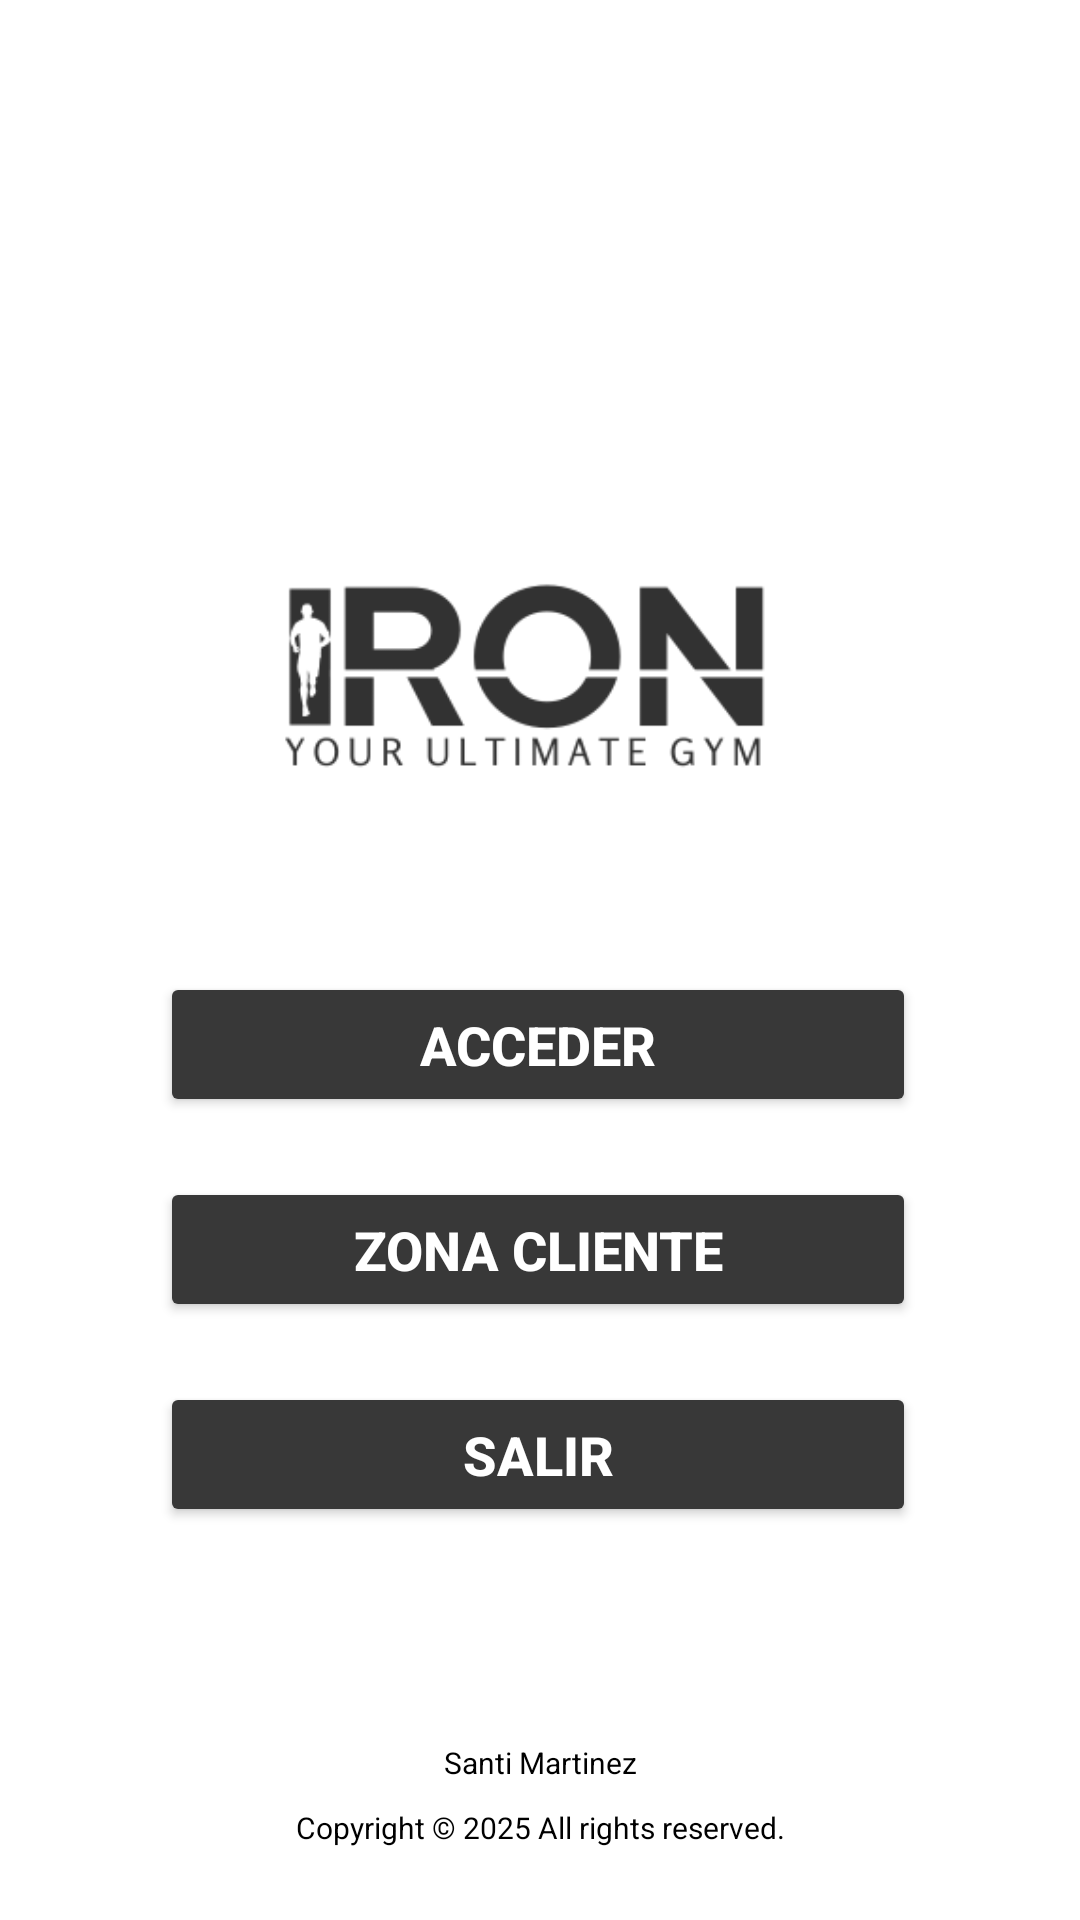

Produce the Android XML layout that renders to this screen, including the resource entries it uses.
<!-- AndroidManifest.xml: application theme Base.Theme.AppCRUDMongoDB -->
<!-- res/layout/menu.xml -->
<androidx.constraintlayout.widget.ConstraintLayout
    xmlns:android="http://schemas.android.com/apk/res/android"
    xmlns:app="http://schemas.android.com/apk/res-auto"
    xmlns:tools="http://schemas.android.com/tools"
    android:id="@+id/menu"
    android:layout_width="match_parent"
    android:layout_height="match_parent"
    android:background="@color/white"
    tools:context=".Menu">


    <ImageView
        android:id="@+id/logo"
        android:layout_width="0dp"
        android:layout_height="wrap_content"
        android:layout_marginTop="164dp"
        android:adjustViewBounds="true"
        android:contentDescription="@string/app_name"
        android:src="@drawable/logo"
        app:layout_constraintEnd_toEndOf="parent"
        app:layout_constraintHorizontal_bias="0.495"
        app:layout_constraintStart_toStartOf="parent"
        app:layout_constraintTop_toTopOf="parent"
        app:layout_constraintWidth_percent="0.7" />

    <Button
        android:id="@+id/salir"
        android:layout_width="0dp"
        android:layout_height="wrap_content"
        android:layout_marginTop="20dp"
        android:backgroundTint="#383838"
        android:paddingVertical="12dp"
        android:text="Salir"
        android:textColor="#FFFFFF"
        android:textSize="18sp"
        android:textStyle="bold"
        app:cornerRadius="12dp"
        app:layout_constraintEnd_toEndOf="parent"
        app:layout_constraintHorizontal_bias="0.495"
        app:layout_constraintStart_toStartOf="parent"
        app:layout_constraintTop_toBottomOf="@id/zona_cliente"
        app:layout_constraintWidth_percent="0.7" />

    <Button
        android:id="@+id/zona_cliente"
        android:layout_width="0dp"
        android:layout_height="wrap_content"
        android:layout_marginTop="20dp"
        android:backgroundTint="#383838"
        android:paddingVertical="12dp"
        android:text="Zona Cliente"
        android:textColor="#FFFFFF"
        android:textSize="18sp"
        android:textStyle="bold"
        app:cornerRadius="12dp"
        app:layout_constraintEnd_toEndOf="parent"
        app:layout_constraintHorizontal_bias="0.495"
        app:layout_constraintStart_toStartOf="parent"
        app:layout_constraintTop_toBottomOf="@id/acceder"
        app:layout_constraintWidth_percent="0.7" />

    <Button
        android:id="@+id/acceder"
        android:layout_width="0dp"
        android:layout_height="wrap_content"
        android:layout_marginTop="40dp"
        android:backgroundTint="#383838"
        android:paddingVertical="12dp"
        android:text="Acceder"
        android:textColor="#FFFFFF"
        android:textSize="18sp"
        android:textStyle="bold"
        app:cornerRadius="12dp"
        app:layout_constraintEnd_toEndOf="parent"
        app:layout_constraintHorizontal_bias="0.495"
        app:layout_constraintStart_toStartOf="parent"
        app:layout_constraintTop_toBottomOf="@id/logo"
        app:layout_constraintWidth_percent="0.7" />

    <TextView
        android:id="@+id/text_copyright"
        android:layout_width="wrap_content"
        android:layout_height="wrap_content"
        android:text="Copyright © 2025 All rights reserved."
        android:textColor="#000000"
        android:textSize="10sp"
        android:layout_marginBottom="24dp"
        app:layout_constraintBottom_toBottomOf="parent"
        app:layout_constraintStart_toStartOf="parent"
        app:layout_constraintEnd_toEndOf="parent" />


    <TextView
        android:id="@+id/text_autor"
        android:layout_width="wrap_content"
        android:layout_height="wrap_content"
        android:text="Santi Martinez"
        android:textColor="#000000"
        android:textSize="10sp"
        android:layout_marginBottom="8dp"
        app:layout_constraintBottom_toTopOf="@id/text_copyright"
        app:layout_constraintStart_toStartOf="parent"
        app:layout_constraintEnd_toEndOf="parent" />

</androidx.constraintlayout.widget.ConstraintLayout>
<!-- resources referenced by this layout -->
<resources>
  <color name="white">#FFFFFFFF</color>
  <!-- drawable logo: png bitmap (drawable, 6448 bytes) -->
  <string name="app_name">App-CRUD-MongoDB</string>
  <style name="Base.Theme.AppCRUDMongoDB" parent="Theme.Material3.Light.NoActionBar">
          
          
      </style>
</resources>
